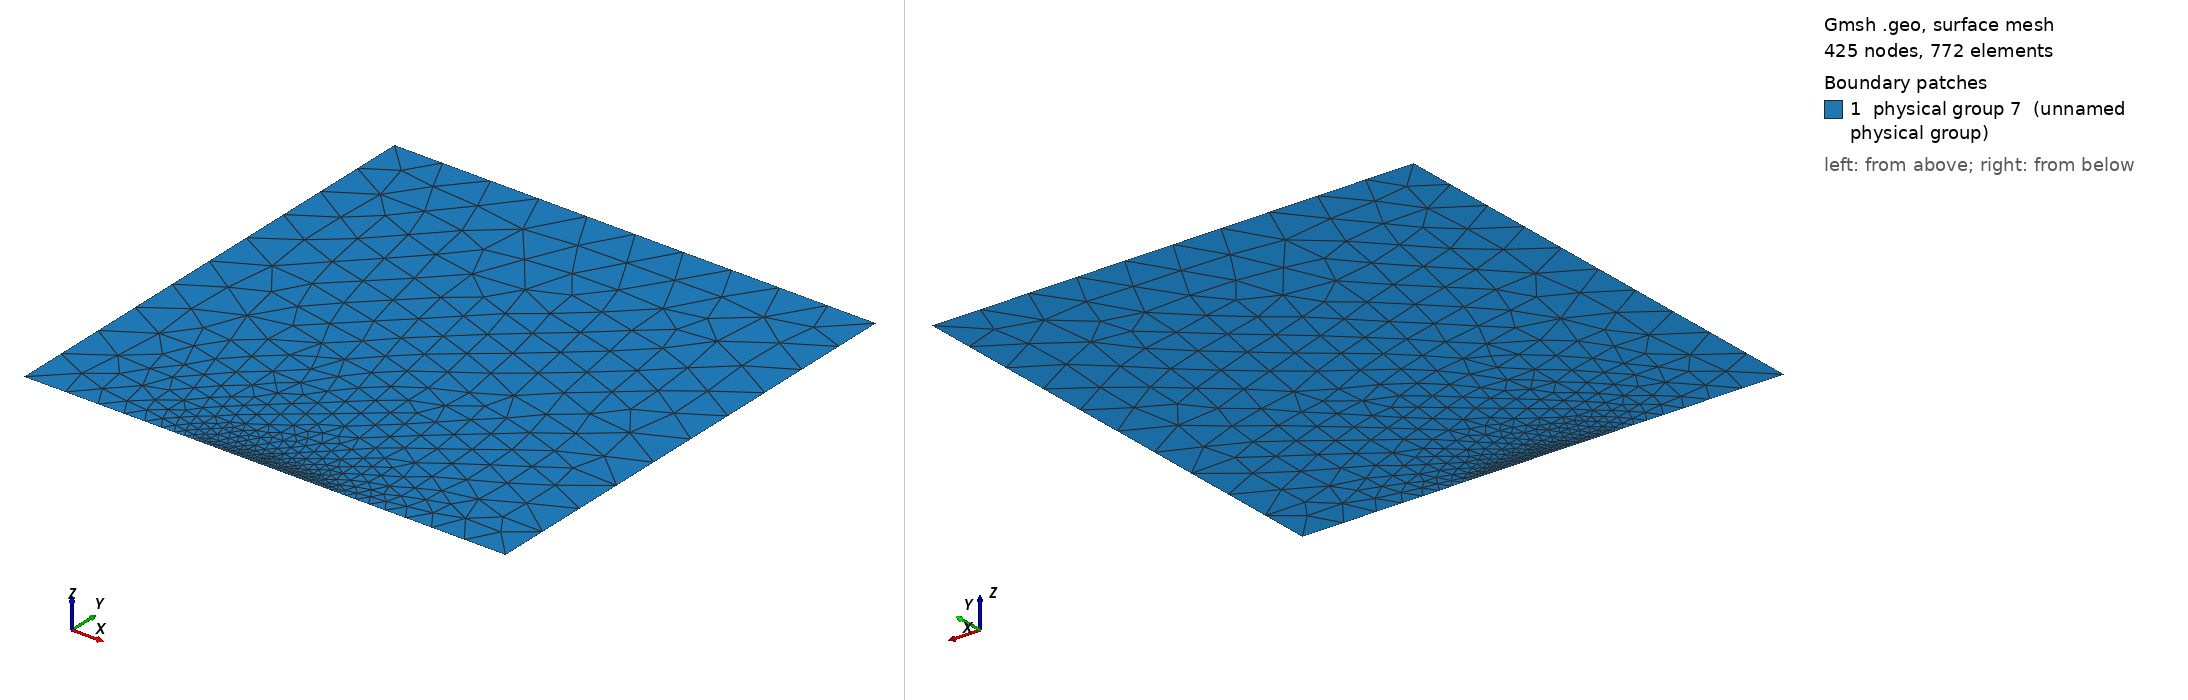

Gmsh geometry script, surface-meshed: 425 nodes, 772 surface elements. Boundary patches (legend numbers): 1 physical group 7 (unnamed physical group). Left view from above one corner, right view from below the opposite corner. Legend entries are the model's physical surfaces. The drawing asked Gmsh for element sizes between 1% and 20% of the model's largest extent; the script's own settings can give other sizes.

=== jato.geo (drawn) ===
lc = 0.1;
//+
Point(1) = {0, 0, 0, lc};
//+
Point(2) = {1, 0, 0, lc};
//+
Point(3) = {1, 1, 0, lc};
//+
Point(4) = {0, 1, 0, lc};
//+
Point(5) = {0.375, 0, 0, lc};
//+
Point(6) = {0.625, 0, 0, lc};
Point(7) = {0.5, 0, 0, lc};
//+
Line(1) = {1, 4};
//+
Line(2) = {4, 3};
//+
Line(3) = {3, 2};
//+
Line(4) = {2, 6};
//+
Line(5) = {6, 7};
Line(6) = {7, 5};
//+
Line(7) = {5, 1};


Line Loop(1) = {7, 6, 5, 4, 3, 2, 1};
Plane Surface(1) = {1};

Physical Point("anchor") = {7};
Physical Line("inlet") = {5};
Physical Line("freeFlow") = {1, 2, 3, 4, 6};
//+
Physical Surface(7) = {1};

//Mesh.CharacteristicLengthMin = //+
MeshSize {5, 6, 7} = 0.01;
